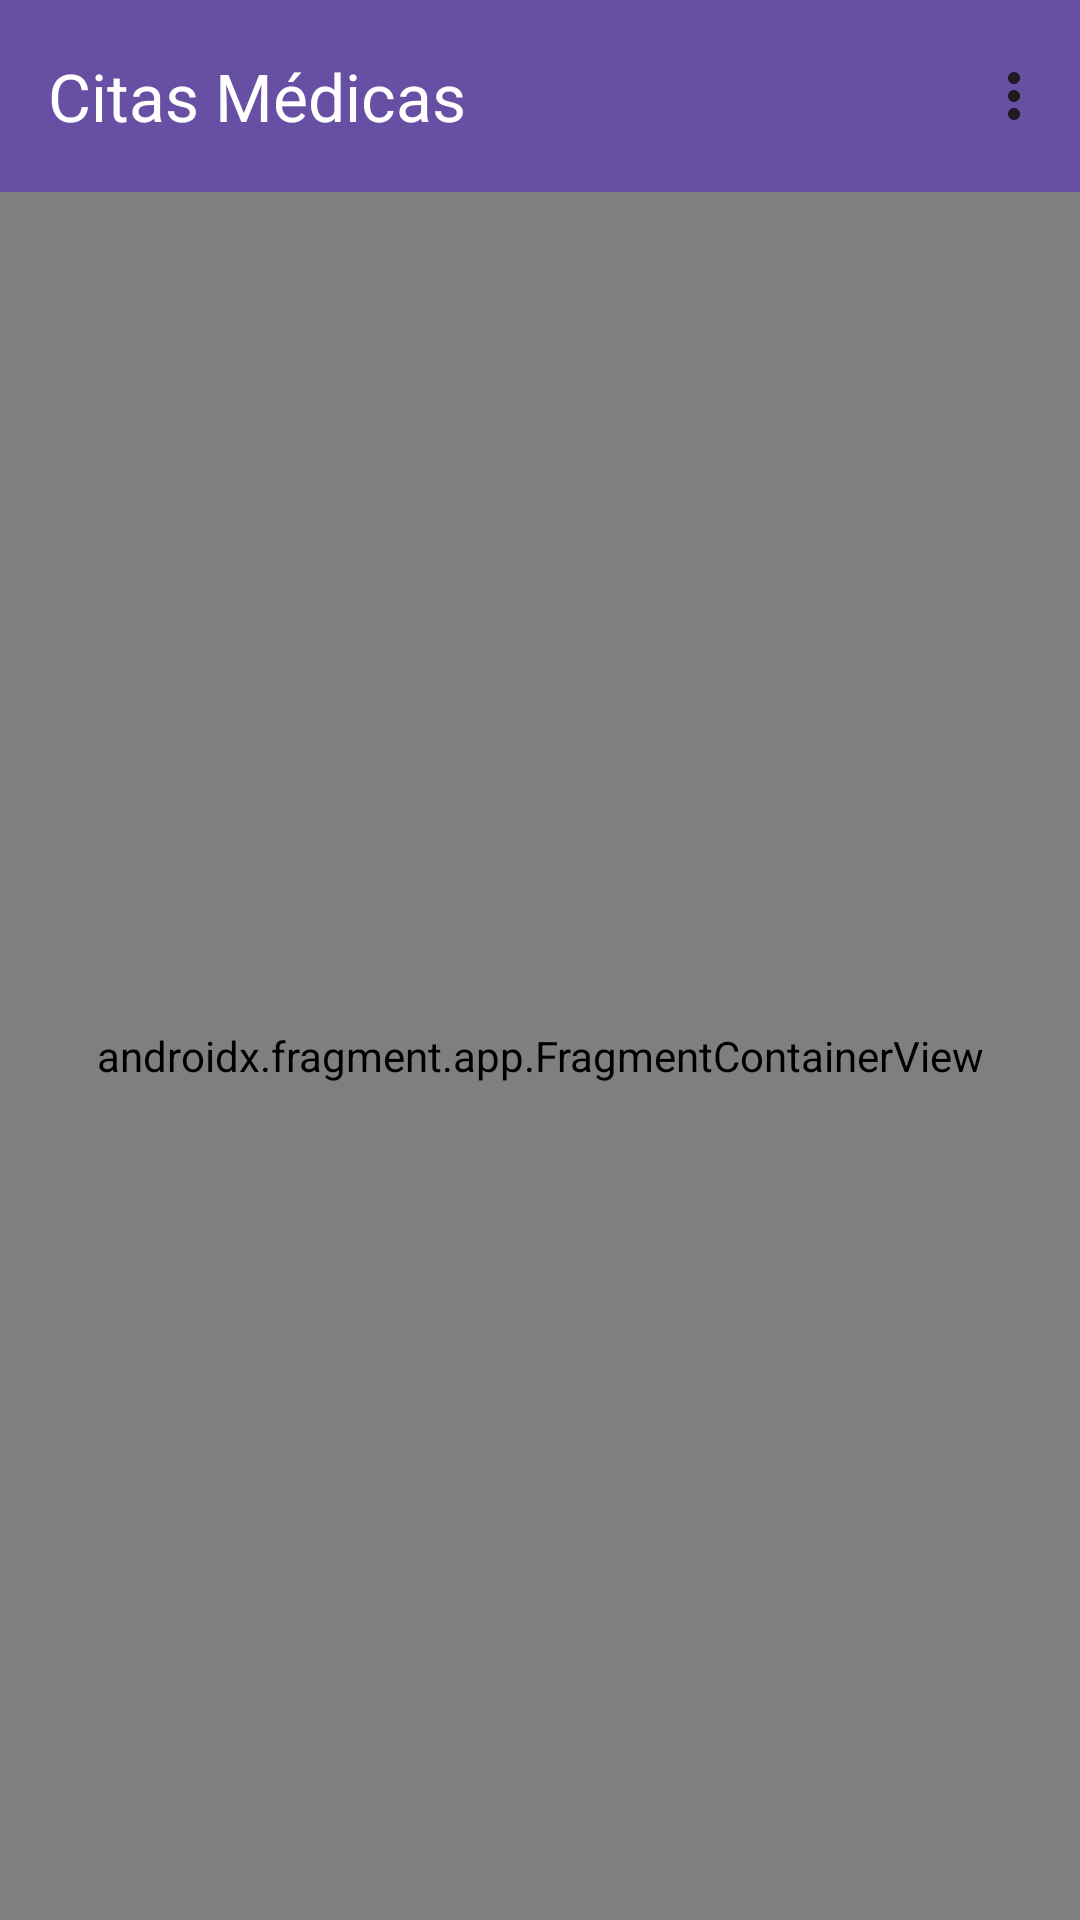

The Android layout XML behind this screen, and the referenced resources:
<!-- AndroidManifest.xml: application theme Theme.Citas_Medicas -->
<!-- res/layout/activity_main.xml -->
<?xml version="1.0" encoding="utf-8"?>
<androidx.drawerlayout.widget.DrawerLayout
    xmlns:android="http://schemas.android.com/apk/res/android"
    xmlns:app="http://schemas.android.com/apk/res-auto"
    xmlns:tools="http://schemas.android.com/tools"
    android:id="@+id/main"
    android:layout_width="match_parent"
    android:layout_height="match_parent"
    tools:context=".MainActivity">


    <androidx.coordinatorlayout.widget.CoordinatorLayout
        android:layout_width="match_parent"
        android:layout_height="match_parent"
        android:fitsSystemWindows="true">


        <androidx.appcompat.widget.Toolbar
            android:id="@+id/toolbar"
            android:layout_width="match_parent"
            android:layout_height="?attr/actionBarSize"
            android:background="?attr/colorPrimary"
            android:theme="?attr/actionBarTheme"
            app:title="Citas Médicas"
            app:menu="@menu/list_menu"
            app:titleTextColor="?attr/colorOnPrimary" />


        <androidx.fragment.app.FragmentContainerView
            android:id="@+id/nav_host_fragment"
            android:name="androidx.navigation.fragment.NavHostFragment"
            android:layout_width="match_parent"
            android:layout_height="match_parent"
            android:layout_marginTop="?attr/actionBarSize"
            app:defaultNavHost="true"
            app:navGraph="@navigation/nav_graph" />

    </androidx.coordinatorlayout.widget.CoordinatorLayout>


    <com.google.android.material.navigation.NavigationView
        android:id="@+id/navigation_view"
        android:layout_width="wrap_content"
        android:layout_height="match_parent"
        android:layout_gravity="start"
        app:menu="@menu/drawer_menu"
        app:headerLayout="@layout/drawer_header" />

</androidx.drawerlayout.widget.DrawerLayout>
<!-- res/layout/drawer_header.xml (included above) -->
<?xml version="1.0" encoding="utf-8"?>
<androidx.constraintlayout.widget.ConstraintLayout
    xmlns:android="http://schemas.android.com/apk/res/android"
    xmlns:app="http://schemas.android.com/apk/res-auto"
    android:layout_width="match_parent"
    android:layout_height="wrap_content"
    android:orientation="vertical"
    android:padding="16dp"
    android:background="?attr/colorPrimary"
    android:fitsSystemWindows="true"
    >

    <ImageView
        android:id="@+id/imageView"
        android:layout_width="64dp"
        android:layout_height="64dp"
        android:layout_marginStart="4dp"
        android:layout_marginTop="4dp"
        android:src="@mipmap/ic_launcher_round"
        app:layout_constraintBottom_toBottomOf="parent"
        app:layout_constraintEnd_toEndOf="parent"
        app:layout_constraintHorizontal_bias="0.0"
        app:layout_constraintStart_toStartOf="parent"
        app:layout_constraintTop_toTopOf="parent"
        app:layout_constraintVertical_bias="0.0" />

    <TextView
        android:layout_width="125dp"
        android:layout_height="wrap_content"
        android:layout_marginStart="8dp"
        android:text="CitasMedApp"
        android:textColor="?attr/colorOnPrimary"
        android:textSize="20sp"
        android:textStyle="bold"
        app:layout_constraintBottom_toBottomOf="parent"
        app:layout_constraintEnd_toEndOf="parent"
        app:layout_constraintHorizontal_bias="0.0"
        app:layout_constraintStart_toEndOf="@+id/imageView"
        app:layout_constraintTop_toTopOf="parent"
        app:layout_constraintVertical_bias="0.513" />
</androidx.constraintlayout.widget.ConstraintLayout>
<!-- resources referenced by this layout -->
<resources>
  <style name="Theme.Citas_Medicas" parent="Base.Theme.Citas_Medicas" />
  <style name="Base.Theme.Citas_Medicas" parent="Theme.Material3.DayNight.NoActionBar">
          
          
      </style>
</resources>
